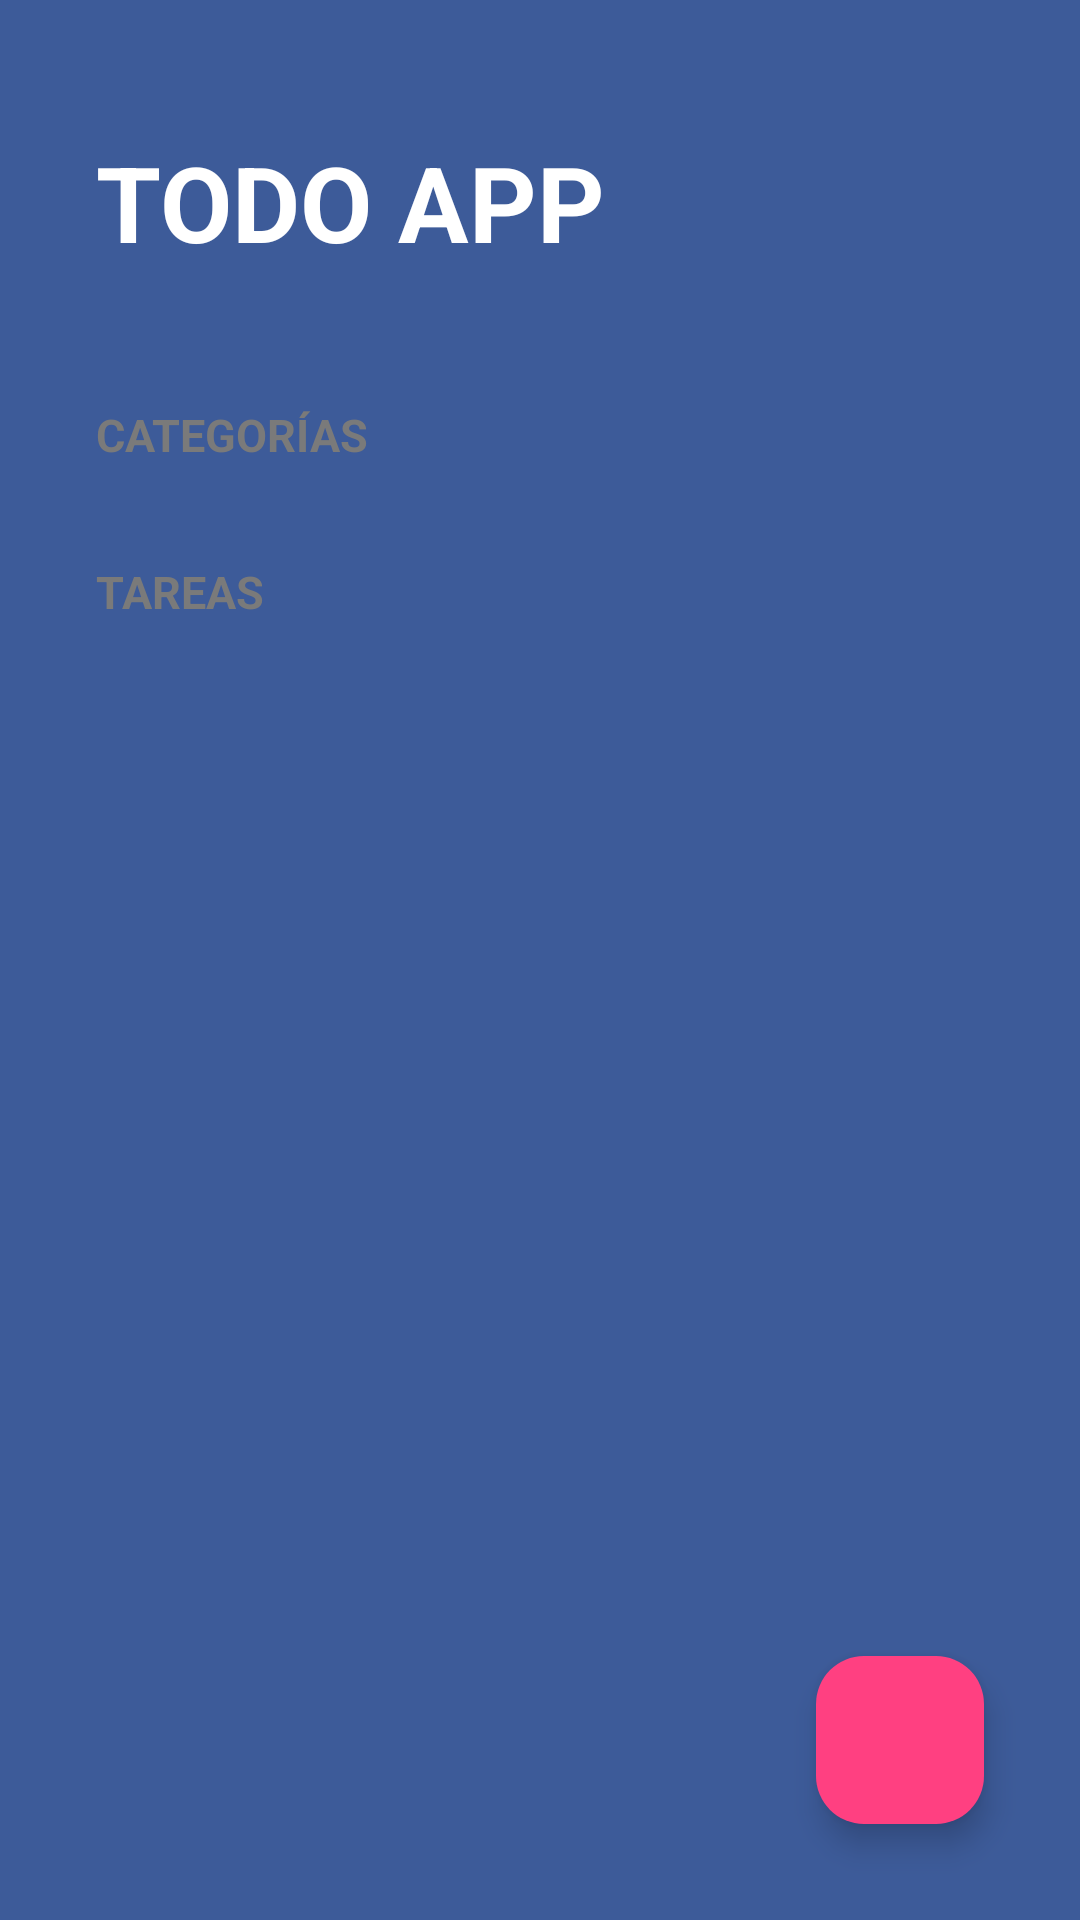

Reconstruct the res/layout file that produces this screen, plus the resources it refers to.
<!-- AndroidManifest.xml: activity theme Base.Theme.TODOApp -->
<!-- res/layout/activity_to_do.xml -->
<?xml version="1.0" encoding="utf-8"?>
<FrameLayout xmlns:android="http://schemas.android.com/apk/res/android"
    xmlns:app="http://schemas.android.com/apk/res-auto"
    xmlns:tools="http://schemas.android.com/tools"
    android:layout_width="match_parent"
    android:layout_height="match_parent">

    <LinearLayout
        android:layout_width="match_parent"
        android:layout_height="match_parent"
        android:background="@color/background_app_todo"
        android:orientation="vertical"
        tools:context=".todoapp.ToDoActivity">

        <TextView
            android:layout_width="wrap_content"
            android:layout_height="wrap_content"
            android:layout_marginHorizontal="32dp"
            android:layout_marginVertical="44dp"
            android:text="@string/todo_app"
            android:textAllCaps="true"
            android:textColor="@color/white"
            android:textSize="35sp"
            android:textStyle="bold">

        </TextView>

        <TextView
            style="@style/TodoSubtittle"
            android:layout_width="wrap_content"
            android:layout_height="wrap_content"
            android:layout_marginBottom="16dp"
            android:text="@string/categorias"
            android:textAllCaps="true">

        </TextView>

        <androidx.recyclerview.widget.RecyclerView
            android:id="@+id/rcCategorias"
            android:layout_width="match_parent"
            android:layout_height="wrap_content">

        </androidx.recyclerview.widget.RecyclerView>

        <TextView
            style="@style/TodoSubtittle"
            android:layout_width="wrap_content"
            android:layout_height="wrap_content"
            android:layout_marginTop="16dp"
            android:text="@string/todo_task"
            android:textAllCaps="true">

        </TextView>

        <androidx.recyclerview.widget.RecyclerView
            android:id="@+id/rvTasks"
            android:layout_width="match_parent"
            android:layout_height="wrap_content"
            android:layout_marginHorizontal="32dp"
            android:layout_marginTop="16dp">

        </androidx.recyclerview.widget.RecyclerView>

    </LinearLayout>

    <com.google.android.material.floatingactionbutton.FloatingActionButton
        android:id="@+id/fabAddTask"
        android:layout_width="69dp"
        android:layout_height="wrap_content"
        android:layout_gravity="end|bottom"
        android:layout_margin="32dp"
        android:src="@drawable/todo_app_add"
        app:backgroundTint="@color/accent"
        app:fabSize="normal"
        app:tint="@color/white">

    </com.google.android.material.floatingactionbutton.FloatingActionButton>

</FrameLayout>
<!-- resources referenced by this layout -->
<resources>
  <color name="accent">#FF4081</color>
  <color name="background_app_todo">#3D5B99</color>
  <color name="white">#FFFFFFFF</color>
  <string name="categorias">categorías</string>
  <string name="todo_app">todo app</string>
  <string name="todo_task">tareas</string>
  <style name="TodoSubtittle">
          <item name="textAllCaps">true</item>
          <item name="android:textColor">@color/subtitle_text</item>
          <item name="android:textSize">15sp</item>
          <item name="android:textStyle">bold</item>
          <item name="android:layout_marginHorizontal" tools:targetApi="o">32dp</item>
      </style>
  <style name="Base.Theme.TODOApp" parent="Theme.Material3.DayNight.NoActionBar">
          <item name="colorPrimary">@color/purple_500</item>
          <item name="colorPrimaryVariant">@color/purple_700</item>
          <item name="colorOnPrimary">@color/white</item>
          
          <item name="colorSecondary">@color/teal_200</item>
          <item name="colorSecondaryVariant">@color/teal_700</item>
          <item name="colorOnSecondary">@color/black</item>
          
          <item name="android:statusBarColor">?attr/colorPrimaryVariant</item>
      </style>
  <color name="subtitle_text">#7A7A7A</color>
  <color name="purple_500">#FF6200EE</color>
  <color name="purple_700">#FF3700B3</color>
  <color name="teal_200">#FF03DAC5</color>
  <color name="teal_700">#FF018786</color>
  <color name="black">#FF000000</color>
</resources>
